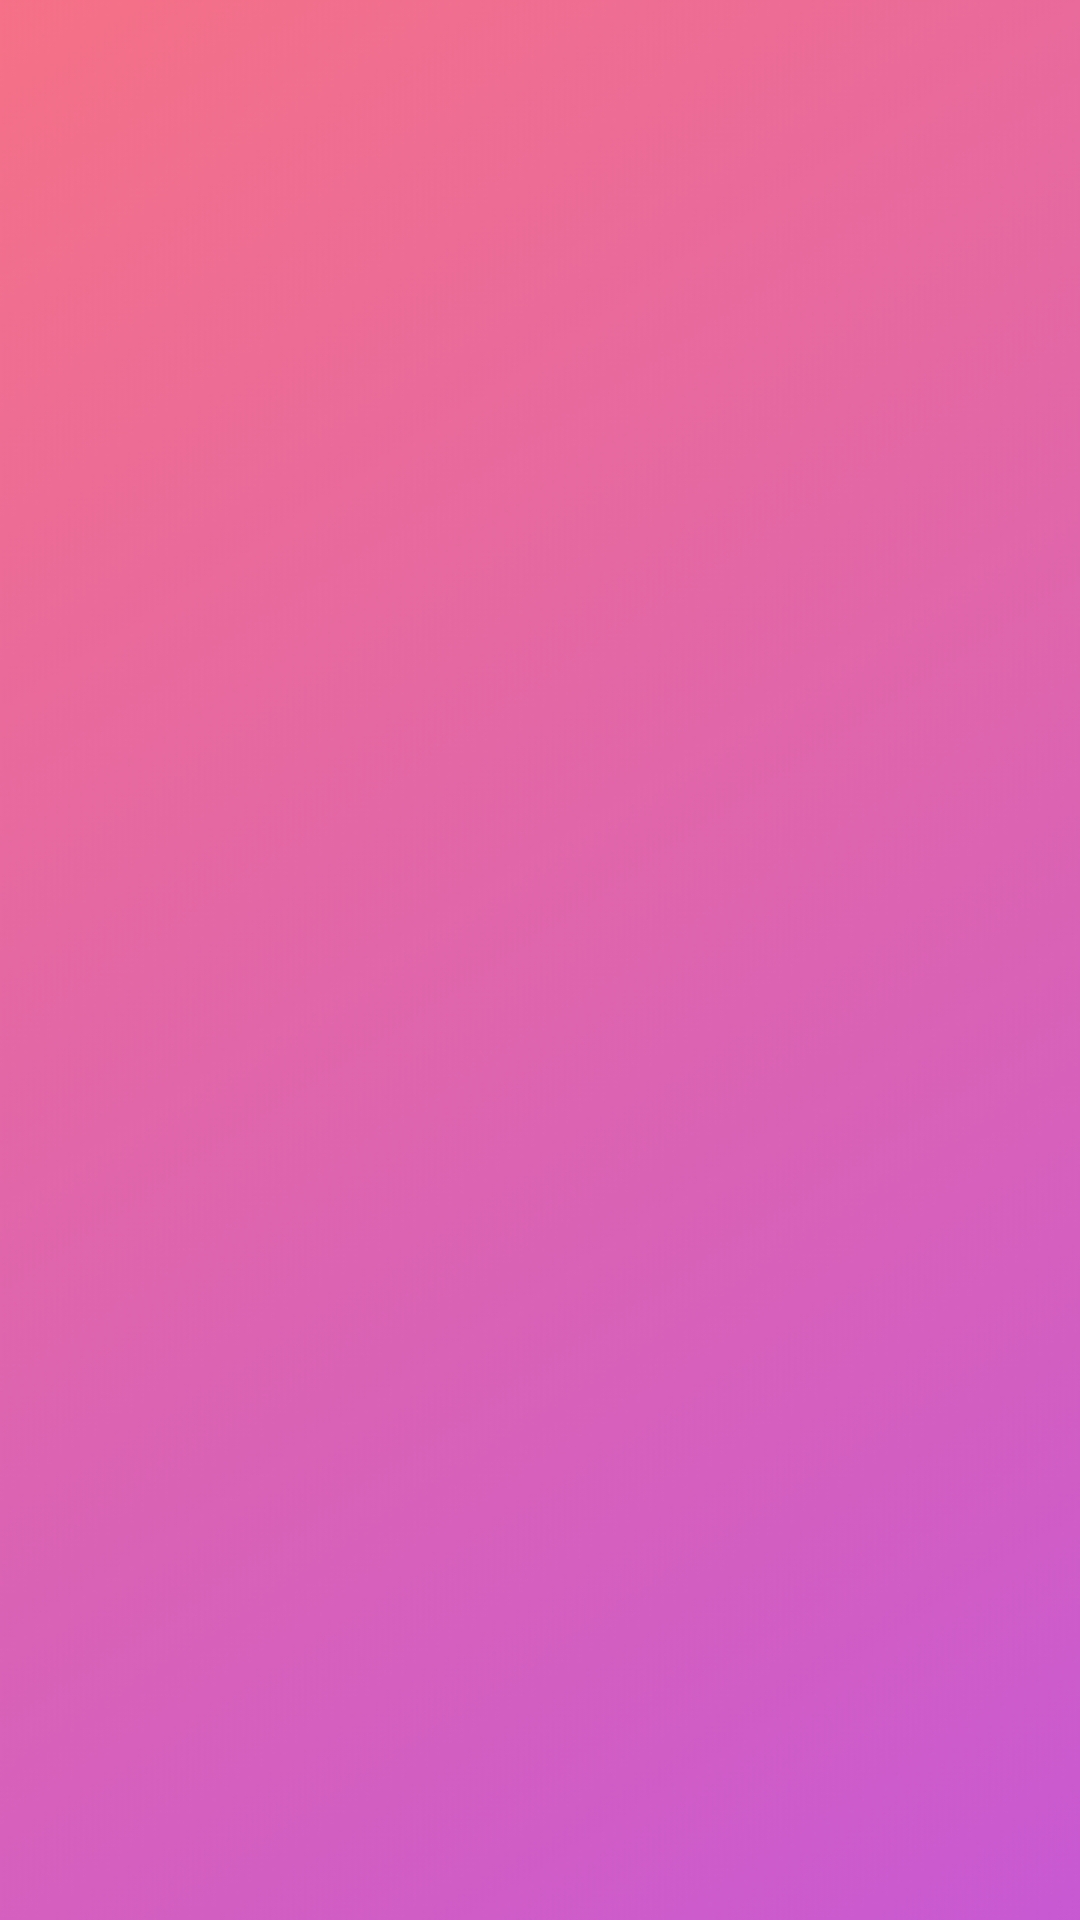

The Android layout XML behind this screen, and the referenced resources:
<!-- AndroidManifest.xml: application theme AppTheme -->
<!-- res/layout/activity_main.xml -->
<?xml version="1.0" encoding="utf-8"?>
<LinearLayout
    xmlns:android="http://schemas.android.com/apk/res/android"
    xmlns:app="http://schemas.android.com/apk/res-auto"
    xmlns:tools="http://schemas.android.com/tools"
    android:layout_width="match_parent"
    android:layout_height="match_parent"
    tools:context=".MainActivity"
    android:fitsSystemWindows="true"
    android:orientation="vertical">

    <LinearLayout
        android:layout_width="match_parent"
        android:layout_height="wrap_content"
        android:orientation="vertical">

        <androidx.appcompat.widget.Toolbar
            xmlns:android="http://schemas.android.com/apk/res/android"
            xmlns:app="http://schemas.android.com/apk/res-auto"
            android:layout_width="match_parent"
            android:layout_height="40dp"
            android:background="@color/colorOpacity0"
            android:id="@+id/main_app_bar"
            android:theme="@style/ThemeOverlay.AppCompat.Dark">
        </androidx.appcompat.widget.Toolbar>

        <com.google.android.material.tabs.TabLayout
            android:id="@+id/tabs"
            android:layout_width="match_parent"
            android:layout_height="40dp"
            app:tabMode="scrollable"
            app:tabIndicatorHeight="2dp"
            app:tabIndicatorColor="@color/colorMildYellow"
            app:tabSelectedTextColor="@color/colorMildYellow"
            app:tabTextColor="@color/colorWhite"
            />

    </LinearLayout>

    <androidx.viewpager.widget.ViewPager
        android:id="@+id/viewpager"
        android:layout_width="match_parent"
        android:layout_height="674dp"
        android:layout_marginTop="1dp"
        android:background="@color/colorOpacity0" />

    <include
        android:id="@+id/bottom_now_playing_bar"
        layout="@layout/bottom_nowplaying_card">
    </include>

</LinearLayout>
<!-- res/layout/bottom_nowplaying_card.xml (included above) -->
<?xml version="1.0" encoding="utf-8"?>
<androidx.constraintlayout.widget.ConstraintLayout xmlns:android="http://schemas.android.com/apk/res/android"
    xmlns:app="http://schemas.android.com/apk/res-auto"
    xmlns:tools="http://schemas.android.com/tools"
    android:id="@+id/topContainer"
    android:layout_width="wrap_content"
    android:layout_height="45dp"
    android:layout_gravity="top"
    android:background="@color/colorOpacity0">

    <View
        android:layout_width="match_parent"
        android:layout_height="2px"
        android:background="@color/colorBlackOpacity10"
        app:layout_constraintBottom_toTopOf="parent"/>

    <ImageView
        android:id="@+id/movie_image"
        android:layout_width="45dp"
        android:layout_height="45dp"
        android:layout_gravity="center"
        android:background="@color/colorOpacity20"
        android:src="@drawable/test"
        app:layout_constraintBottom_toBottomOf="parent"
        app:layout_constraintStart_toStartOf="parent"
        app:layout_constraintTop_toTopOf="parent" />

    <LinearLayout
        android:id="@+id/content"
        android:layout_width="310dp"
        android:layout_height="45dp"
        android:layout_alignParentTop="true"
        android:layout_toRightOf="@id/movie_image"
        android:orientation="vertical"
        app:layout_constraintStart_toEndOf="@+id/movie_image"
        app:layout_constraintTop_toTopOf="parent">

        <TextView
            android:id="@+id/title"
            style="@style/TextAppearance.AppCompat.Body1"
            android:layout_width="wrap_content"
            android:layout_height="wrap_content"
            android:layout_marginLeft="12dp"
            android:layout_marginRight="42dp"
            android:ellipsize="end"
            android:maxLines="1"
            android:text="노래 제목"
            android:textColor="@color/colorWhite"
            android:textSize="15sp"
            android:textStyle="bold" />

        <TextView
            android:id="@+id/artist"
            style="@style/TextAppearance.AppCompat.Widget.ActionMode.Subtitle"
            android:layout_width="wrap_content"
            android:layout_height="wrap_content"
            android:layout_marginLeft="12dp"
            android:layout_marginBottom="2dp"
            android:ellipsize="end"
            android:maxLength="20"
            android:maxLines="1"
            android:text="가수 이름"
            android:textColor="@color/colorOpacity70"
            android:textSize="13sp" />

        <ProgressBar
            android:id="@+id/song_progress_normal"
            style="@style/Widget.AppCompat.ProgressBar.Horizontal"
            android:layout_width="match_parent"
            android:layout_height="wrap_content"
            android:layout_gravity="top"
            android:maxHeight="10dp"
            android:progress="30"
            android:progressTint="@color/colorMildYellow"
            android:tag="tint_accent_color" />

    </LinearLayout>

    <ImageButton
        android:id="@+id/imageButton"
        android:layout_width="40dp"
        android:layout_height="40dp"
        android:layout_marginEnd="10dp"
        android:src="@drawable/baseline_play_circle_outline_white_24"
        app:layout_constraintBottom_toBottomOf="parent"
        app:layout_constraintEnd_toEndOf="parent"
        app:layout_constraintTop_toTopOf="parent"
        app:layout_constraintVertical_bias="0.48"
        android:scaleType="centerInside"
        android:background="@color/colorOpacity0"/>

</androidx.constraintlayout.widget.ConstraintLayout>
<!-- resources referenced by this layout -->
<resources>
  <color name="colorBlackOpacity10">#1A000000</color>
  <color name="colorMildYellow">#FFC107</color>
  <color name="colorOpacity0">#00FFFFFF</color>
  <color name="colorOpacity20">#33FFFFFF</color>
  <color name="colorOpacity70">#B3FFFFFF</color>
  <color name="colorWhite">#FFFFFF</color>
  <!-- drawable test: png bitmap (drawable, 2214 bytes) -->
  <style name="AppTheme" parent="Theme.AppCompat.Light.NoActionBar">
          
          <item name="colorPrimary">@color/colorPrimary</item>
          <item name="colorPrimaryDark">@color/colorOpacity0</item>
          <item name="colorAccent">@color/colorAccent</item>
          <item name="android:windowBackground">@drawable/background4</item>
  
  
  
      </style>
  <color name="colorPrimary">#008577</color>
  <color name="colorAccent">#D81B60</color>
  <!-- drawable background4: png bitmap (drawable, 79264 bytes) -->
</resources>
